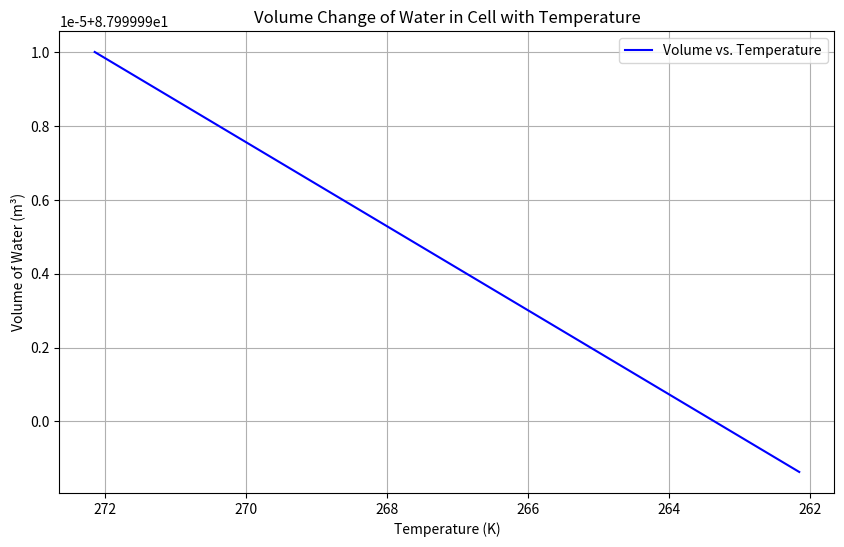

The script that saved this image:

'''
[redacted]
which is depicted in Peter Mazur's Equation 19. 
'''
import numpy as np
import matplotlib.pyplot as plt
from scipy.integrate import solve_ivp

def permeability(T, k_initial, b, T0):
    return k_initial * np.exp(b * (T - T0))

def dVdT(T, V, k_initial, A, v_initial, n2, Lf, R, b, T_initial):
    k_T = permeability(T, k_initial, b, T_initial)
    
    dV_dT = - (k_T * A * R * (T**2) * n2) / (B * V[0] * (V[0] + n2 * v_initial))
    
    lhs = T * np.exp(b * (T_initial - T)) * dV_dT
    rhs = (Lf * A * k_initial) / (B * v_initial)
    
    dV_dt = rhs - lhs
    return np.array([dV_dt])  # Ensure output is a 1D NumPy array

# Constants and parameters
L_f = 333.5       
R = 8.314         
k_0 = 0.3         
b = 0.0325        
n_2 = 1.04e-100   
V_initial = 88    
A = 1e-5          
B = 10            

T_initial = 272.15
T_final = 262.15
T_list_values = np.linspace(T_initial, T_final, 1000)

# Initial volume as a simple 1D array
V0 = [V_initial]

# Solve the ODE
solution = solve_ivp(
    dVdT,
    [T_list_values[0], T_list_values[-1]], V0,
    args=(k_0, A, V_initial, n_2, L_f, R, b, T_initial),
    t_eval=T_list_values,
    method='BDF',
    atol=1e-6, rtol=1e-6
)

# Extract and display results
T_vals = solution.t
V_vals = solution.y[0]

for T, V in zip(T_vals, V_vals):
    print(f"Temperature: {T:.2f} K, Volume: {V:.4e} m^3")

# Plotting the results
plt.figure(figsize=(10, 6))
plt.plot(T_vals, V_vals, label="Volume vs. Temperature", color="blue")
plt.xlabel("Temperature (K)")
plt.ylabel("Volume of Water (m³)")
plt.title("Volume Change of Water in Cell with Temperature")
plt.legend()
plt.grid()
plt.gca().invert_xaxis()  # Optional: invert x-axis if you want decreasing T
plt.show()